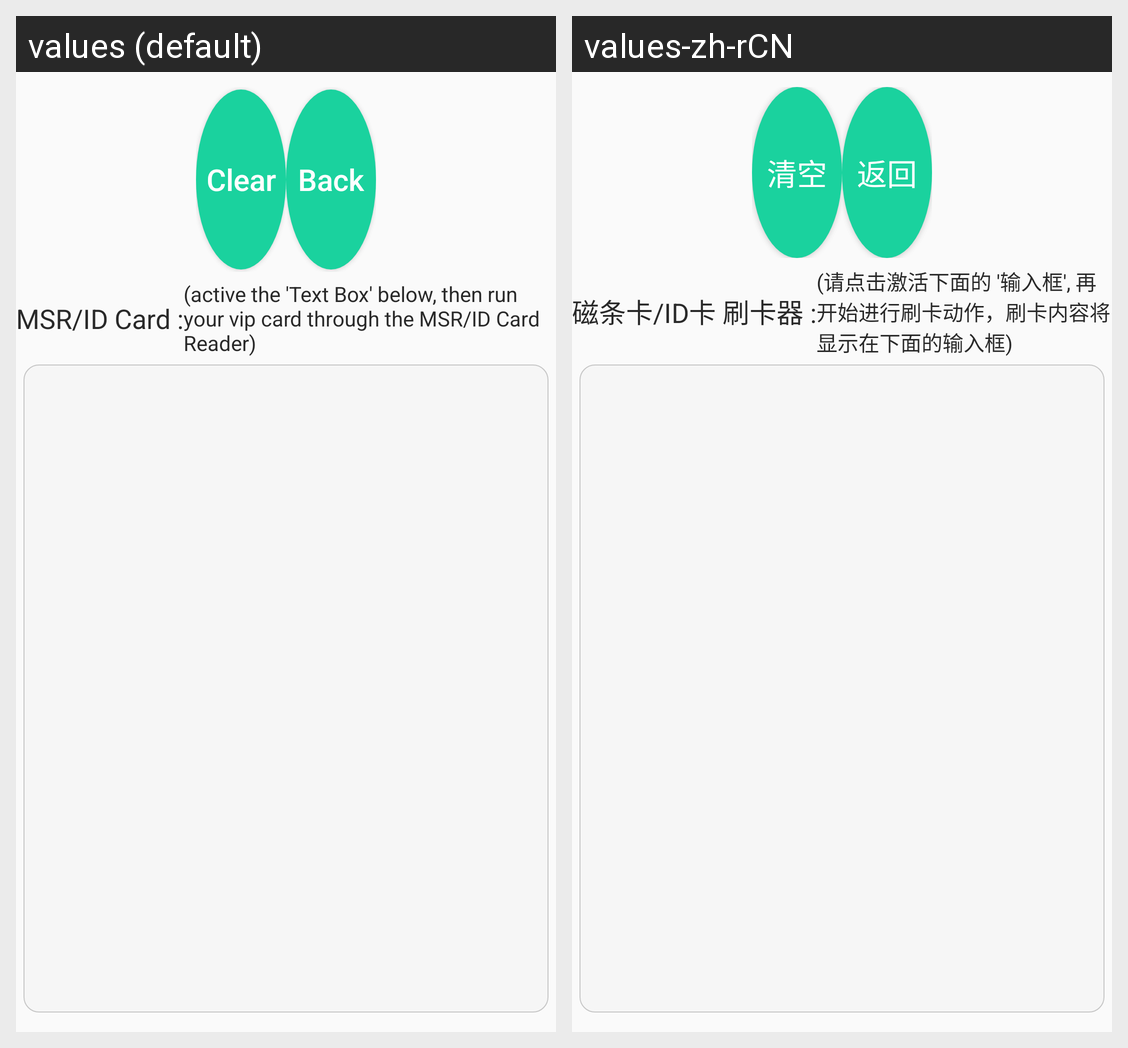

Locale-by-locale string values for the Android screen shown in this grid:
Android screen res/layout/fragment_id_card.xml rendered under 2 locales, left to right: values (default), values-zh-rCN. Device: Nexus 5 (rendered at 1080×1920; each locale shown at half size, 540×960, under a caption strip naming it); theme AppTheme.
Strings drawn on this screen, with the default value and each locale's value (text and hints the layout hard-codes, and strings that could not be matched under every locale, appear in the picture but are not listed):

btnMsrClearText
  values: Clear
  values-zh-rCN: 清空

ic_card_back
  values: Back
  values-zh-rCN: 返回

labelMsr
  values: MSR/ID Card :
  values-zh-rCN: 磁条卡/ID卡 刷卡器 :

tfMsr
  values: (active the 'Text Box' below, then run your vip card through the MSR/ID Card Reader)
  values-zh-rCN: (请点击激活下面的 '输入框', 再开始进行刷卡动作，刷卡内容将显示在下面的输入框)
